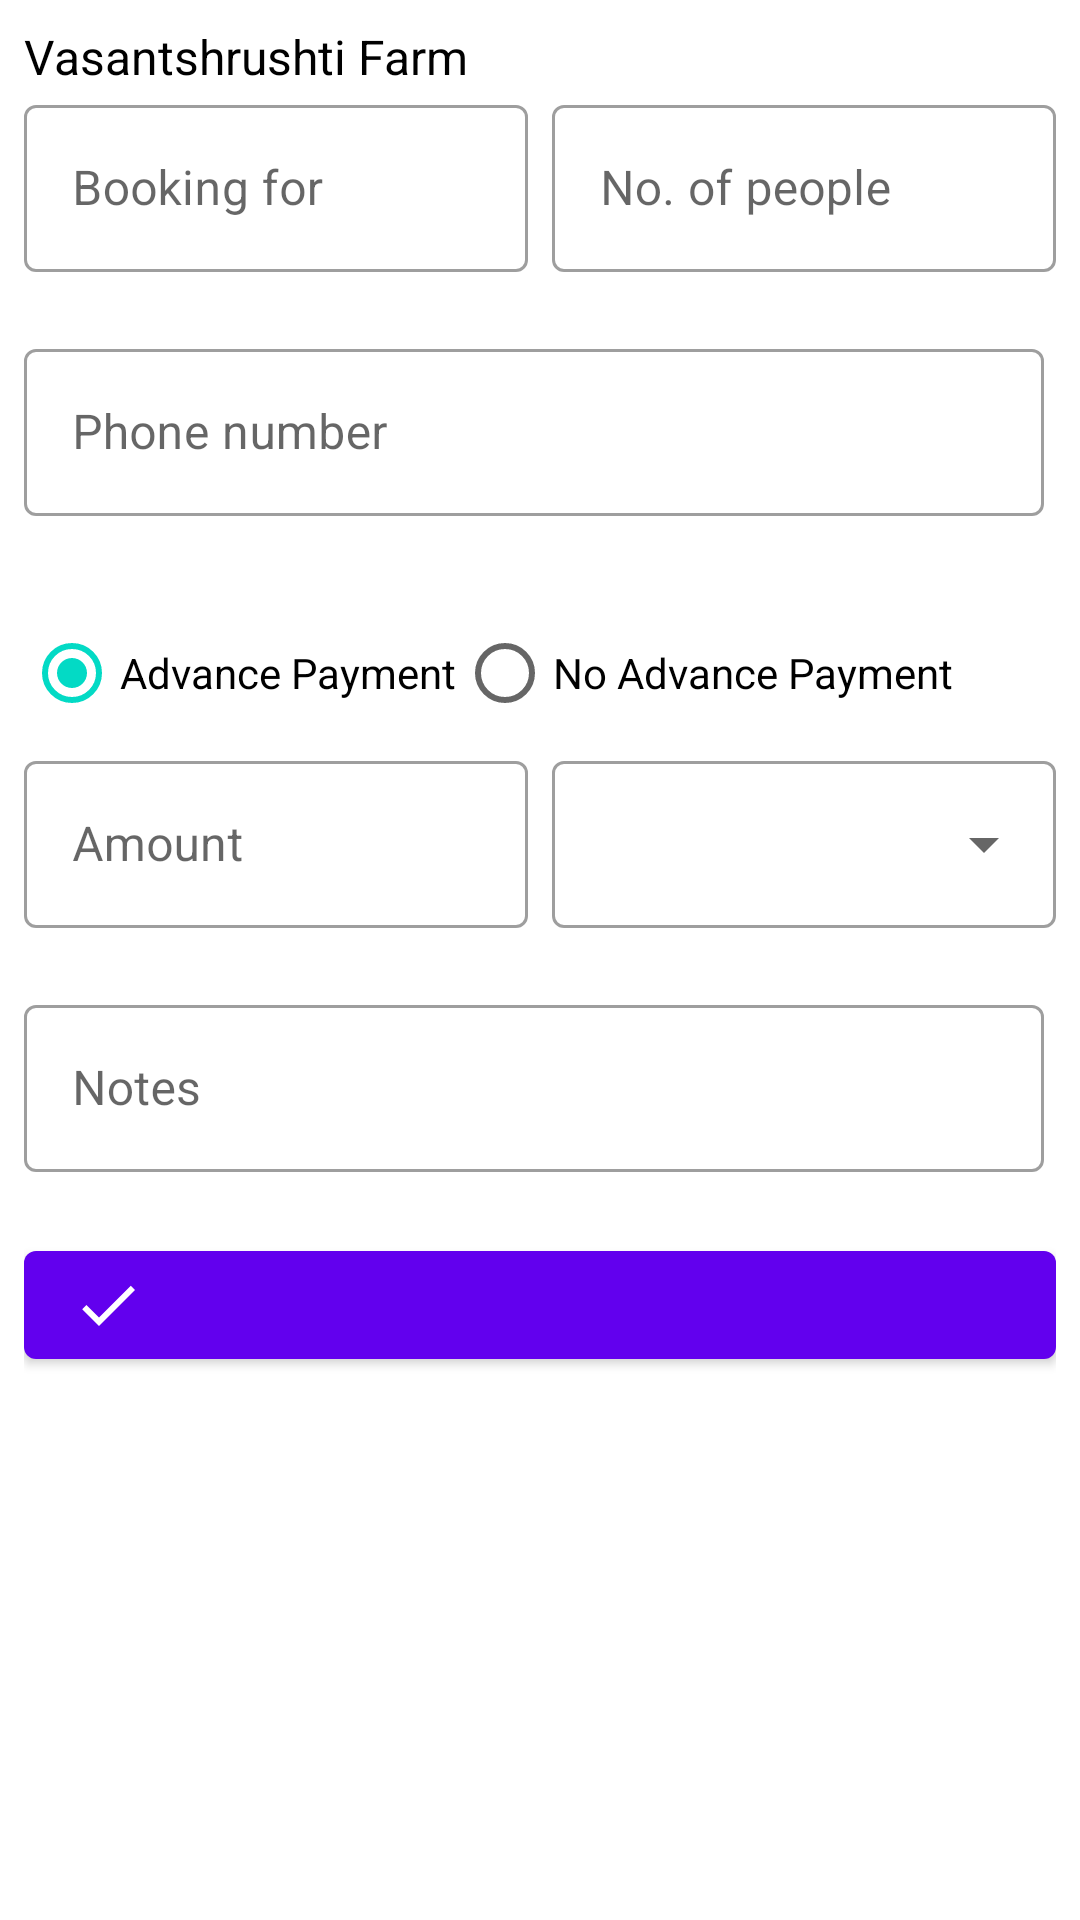

This screen was rendered from an Android layout file. Write that file and the resources it references.
<!-- AndroidManifest.xml: application theme Theme.BookingScheduler -->
<!-- res/layout/fragment_new_booking_details.xml -->
<?xml version="1.0" encoding="utf-8"?>
<ScrollView xmlns:android="http://schemas.android.com/apk/res/android"
    xmlns:app="http://schemas.android.com/apk/res-auto"
    xmlns:tools="http://schemas.android.com/tools"
    android:layout_width="match_parent"
    android:layout_height="match_parent"
    tools:context=".ui.views.NewBookingDetailsFragment">

    <androidx.constraintlayout.widget.ConstraintLayout
        android:layout_width="match_parent"
        android:layout_height="wrap_content"
        android:padding="8dp">

        <TextView
            android:id="@+id/booking_schedule"
            android:layout_width="wrap_content"
            android:layout_height="wrap_content"
            android:text="@string/app_name"
            android:textColor="@color/title_color"
            android:textSize="16sp"
            app:layout_constraintStart_toStartOf="parent"
            app:layout_constraintTop_toTopOf="parent" />

        <com.google.android.material.textfield.TextInputLayout
            android:id="@+id/booking_for_container"
            style="@style/Widget.MaterialComponents.TextInputLayout.OutlinedBox"
            android:layout_width="0dp"
            android:layout_height="wrap_content"
            android:layout_marginEnd="4dp"
            android:hint="@string/booking_for"
            app:errorEnabled="true"
            app:layout_constraintEnd_toStartOf="@+id/guideline70"
            app:layout_constraintStart_toStartOf="parent"
            app:layout_constraintTop_toBottomOf="@+id/booking_schedule">

            <com.google.android.material.textfield.TextInputEditText
                android:id="@+id/booking_for"
                android:layout_width="match_parent"
                android:layout_height="wrap_content"
                android:layout_marginTop="8dp"
                android:imeOptions="actionNext"
                android:inputType="textPersonName"
                android:maxLines="1" />

        </com.google.android.material.textfield.TextInputLayout>

        <androidx.constraintlayout.widget.Guideline
            android:id="@+id/guideline70"
            android:layout_width="wrap_content"
            android:layout_height="match_parent"
            android:orientation="vertical"
            app:layout_constraintGuide_percent=".5" />

        <com.google.android.material.textfield.TextInputLayout
            android:id="@+id/number_of_people_container"
            style="@style/Widget.MaterialComponents.TextInputLayout.OutlinedBox"
            android:layout_width="0dp"
            android:layout_height="wrap_content"
            android:layout_marginStart="4dp"
            android:hint="@string/no_of_people"
            app:errorEnabled="true"
            app:layout_constraintEnd_toEndOf="parent"
            app:layout_constraintStart_toEndOf="@+id/guideline70"
            app:layout_constraintTop_toBottomOf="@+id/booking_schedule">

            <com.google.android.material.textfield.TextInputEditText
                android:id="@+id/number_of_people"
                android:layout_width="match_parent"
                android:layout_height="wrap_content"
                android:layout_marginTop="8dp"
                android:imeOptions="actionNext"
                android:inputType="number" />

        </com.google.android.material.textfield.TextInputLayout>

        <com.google.android.material.textfield.TextInputLayout
            android:id="@+id/phone_number_container"
            style="@style/Widget.MaterialComponents.TextInputLayout.OutlinedBox"
            android:layout_width="0dp"
            android:layout_height="wrap_content"
            android:layout_marginEnd="4dp"
            android:hint="@string/phone_number"
            app:errorEnabled="true"
            app:layout_constraintEnd_toEndOf="parent"
            app:layout_constraintStart_toStartOf="parent"
            app:layout_constraintTop_toBottomOf="@+id/booking_for_container">

            <com.google.android.material.textfield.TextInputEditText
                android:id="@+id/phone_number"
                android:layout_width="match_parent"
                android:layout_height="wrap_content"
                android:layout_marginTop="8dp"
                android:imeOptions="actionNext"
                android:inputType="phone"
                android:maxLines="1" />

        </com.google.android.material.textfield.TextInputLayout>

        <RadioGroup
            android:id="@+id/advance_or_not_advance_payment"
            android:layout_width="wrap_content"
            android:layout_height="wrap_content"
            android:layout_marginTop="8dp"
            android:orientation="horizontal"
            app:layout_constraintStart_toStartOf="parent"
            app:layout_constraintTop_toBottomOf="@id/phone_number_container">

            <RadioButton
                android:id="@+id/advance_payment"
                android:layout_width="wrap_content"
                android:layout_height="wrap_content"
                android:checked="true"
                android:text="@string/advance_payment" />

            <RadioButton
                android:id="@+id/not_advance_payment"
                android:layout_width="wrap_content"
                android:layout_height="wrap_content"
                android:text="@string/no_advance_payment" />
        </RadioGroup>

        <com.google.android.material.textfield.TextInputLayout
            android:id="@+id/advance_payment_amount_container"
            style="@style/Widget.MaterialComponents.TextInputLayout.OutlinedBox"
            android:layout_width="0dp"
            android:layout_height="wrap_content"
            android:layout_marginEnd="4dp"
            android:hint="@string/amount"
            app:errorEnabled="true"
            app:layout_constraintEnd_toStartOf="@+id/guideline70"
            app:layout_constraintStart_toStartOf="parent"
            app:layout_constraintTop_toBottomOf="@+id/advance_or_not_advance_payment">

            <com.google.android.material.textfield.TextInputEditText
                android:id="@+id/advance_payment_amount"
                android:layout_width="match_parent"
                android:layout_height="wrap_content"
                android:layout_marginTop="8dp"
                android:imeOptions="actionNext"
                android:inputType="numberDecimal" />
        </com.google.android.material.textfield.TextInputLayout>


        <com.google.android.material.textfield.TextInputLayout
            android:id="@+id/payment_type_container"
            style="@style/Widget.MaterialComponents.TextInputLayout.OutlinedBox.ExposedDropdownMenu"
            android:layout_width="0dp"
            android:layout_height="wrap_content"
            android:layout_marginStart="4dp"
            app:errorEnabled="true"
            app:layout_constraintEnd_toEndOf="parent"
            app:layout_constraintStart_toEndOf="@+id/guideline70"
            app:layout_constraintTop_toBottomOf="@+id/advance_or_not_advance_payment">

            <com.google.android.material.textfield.MaterialAutoCompleteTextView
                android:id="@+id/payment_type"
                android:layout_width="match_parent"
                android:layout_height="wrap_content"
                android:layout_marginTop="8dp"
                android:inputType="none" />

        </com.google.android.material.textfield.TextInputLayout>

        <com.google.android.material.textfield.TextInputLayout
            android:id="@+id/notes_container"
            style="@style/Widget.MaterialComponents.TextInputLayout.OutlinedBox"
            android:layout_width="0dp"
            android:layout_height="wrap_content"
            android:layout_marginEnd="4dp"
            android:hint="@string/notes"
            app:errorEnabled="true"
            app:layout_constraintEnd_toEndOf="parent"
            app:layout_constraintStart_toStartOf="parent"
            app:layout_constraintTop_toBottomOf="@+id/advance_payment_amount_container">

            <com.google.android.material.textfield.TextInputEditText
                android:id="@+id/notes"
                android:layout_width="match_parent"
                android:layout_height="wrap_content"
                android:layout_marginTop="8dp"
                android:imeOptions="actionDone"
                android:inputType="textMultiLine"
                android:maxLines="2" />

        </com.google.android.material.textfield.TextInputLayout>

       <com.google.android.material.button.MaterialButton
            android:id="@+id/book_button"
            android:layout_width="match_parent"
            android:layout_height="wrap_content"
            android:animateLayoutChanges="true"
            app:icon="@drawable/done"
            app:layout_constraintTop_toBottomOf="@id/notes_container" />

        <ProgressBar
            android:id="@+id/loading_icon"
            android:layout_width="match_parent"
            android:layout_height="100dp"
            android:visibility="gone"
            app:layout_constraintBottom_toBottomOf="parent"
            app:layout_constraintTop_toBottomOf="@+id/book_button" />
    </androidx.constraintlayout.widget.ConstraintLayout>
</ScrollView>
<!-- resources referenced by this layout -->
<resources>
  <color name="title_color">#FF000000</color>
  <!-- drawable done (drawable) -->
  <vector android:height="24dp" android:tint="#6100EC"
      android:viewportHeight="24" android:viewportWidth="24"
      android:width="24dp" xmlns:android="http://schemas.android.com/apk/res/android">
      <path android:fillColor="@android:color/white" android:pathData="M9,16.2L4.8,12l-1.4,1.4L9,19 21,7l-1.4,-1.4L9,16.2z"/>
  </vector>
  <string name="advance_payment">Advance Payment</string>
  <string name="amount">Amount</string>
  <string name="app_name">Vasantshrushti Farm</string>
  <string name="booking_for">Booking for</string>
  <string name="no_advance_payment">No Advance Payment</string>
  <string name="no_of_people">No. of people</string>
  <string name="notes">Notes</string>
  <string name="phone_number">Phone number</string>
  <style name="Theme.BookingScheduler" parent="Theme.MaterialComponents.DayNight.DarkActionBar">
          
          <item name="colorPrimary">@color/purple_500</item>
          <item name="colorPrimaryVariant">@color/purple_700</item>
          <item name="colorOnPrimary">@color/white</item>
          
          <item name="colorSecondary">@color/teal_200</item>
          <item name="colorSecondaryVariant">@color/teal_700</item>
          <item name="colorOnSecondary">@color/black</item>
          
          <item name="android:statusBarColor" tools:targetApi="l">?attr/colorPrimaryVariant</item>
          
      </style>
  <color name="purple_500">#FF6200EE</color>
  <color name="purple_700">#FF3700B3</color>
  <color name="white">#FFFFFFFF</color>
  <color name="teal_200">#FF03DAC5</color>
  <color name="teal_700">#FF018786</color>
  <color name="black">#FF000000</color>
</resources>
